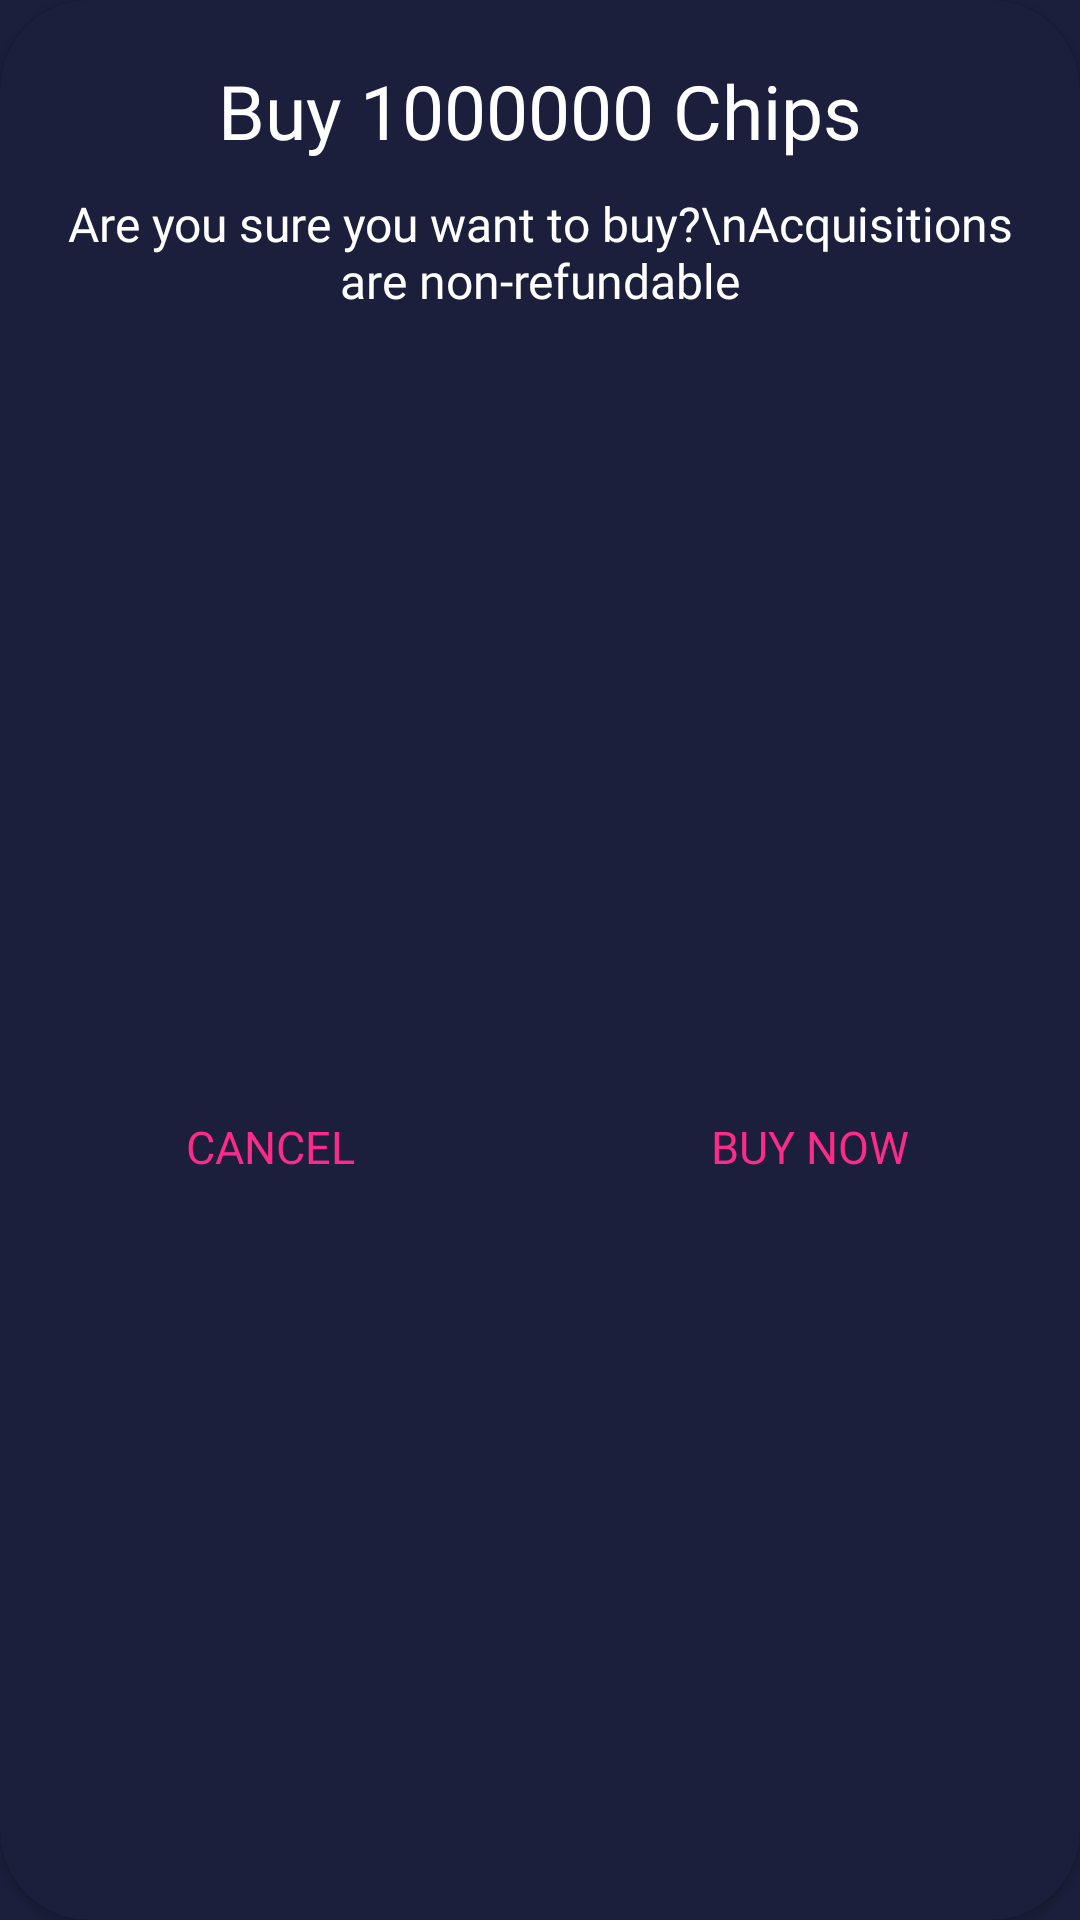

Produce the Android XML layout that renders to this screen, including the resource entries it uses.
<!-- AndroidManifest.xml: application theme Theme.Casino -->
<!-- res/layout/buy_dialog.xml -->
<?xml version="1.0" encoding="utf-8"?>
<androidx.constraintlayout.widget.ConstraintLayout xmlns:android="http://schemas.android.com/apk/res/android"
    xmlns:tools="http://schemas.android.com/tools"
    android:layout_width="300dp"
    android:layout_height="wrap_content"
    android:layout_gravity="center"
    xmlns:app="http://schemas.android.com/apk/res-auto">

    <androidx.cardview.widget.CardView
        android:layout_width="match_parent"
        android:layout_height="match_parent"
        android:backgroundTint="?attr/colorPrimary"
        app:cardCornerRadius="30dp"
        app:layout_constraintBottom_toBottomOf="parent"
        app:layout_constraintEnd_toEndOf="parent"
        app:layout_constraintStart_toStartOf="parent"
        app:layout_constraintTop_toTopOf="parent">
        <androidx.constraintlayout.widget.ConstraintLayout
            android:layout_width="match_parent"
            android:layout_height="match_parent">

            <TextView
                android:id="@+id/buyTitle"
                android:layout_width="wrap_content"
                android:layout_height="wrap_content"
                android:layout_marginHorizontal="30dp"
                android:fontFamily="@font/opensans_bold"
                android:text="Buy 1000000 Chips"
                android:layout_marginTop="20dp"
                android:textColor="?attr/counterTextColor"
                android:textSize="25dp"
                app:layout_constraintEnd_toEndOf="parent"
                app:layout_constraintStart_toStartOf="parent"
                app:layout_constraintTop_toTopOf="parent" />

            <TextView
                android:id="@+id/buyDialogDes"
                android:layout_width="wrap_content"
                android:layout_height="wrap_content"
                android:fontFamily="@font/opensans_semibold"
                android:text="Are you sure you want to buy?\nAcquisitions are non-refundable"
                android:textAlignment="center"
                android:layout_marginTop="10dp"
                android:paddingHorizontal="20dp"
                android:textSize="16dp"
                android:textColor="?attr/counterTextColor"
                app:layout_constraintEnd_toEndOf="parent"
                app:layout_constraintStart_toStartOf="parent"
                app:layout_constraintTop_toBottomOf="@id/buyTitle" />

            <LinearLayout
                android:layout_width="match_parent"
                android:layout_height="wrap_content"
                android:layout_marginTop="20dp"
                android:orientation="horizontal"
                app:layout_constraintBottom_toBottomOf="parent"
                app:layout_constraintEnd_toEndOf="parent"
                app:layout_constraintStart_toStartOf="parent"
                app:layout_constraintTop_toBottomOf="@id/buyDialogDes">

                <androidx.appcompat.widget.AppCompatButton
                    android:id="@+id/cancelBtn"
                    android:layout_width="wrap_content"
                    android:layout_height="wrap_content"
                    android:layout_weight="1"
                    android:background="?attr/colorPrimary"
                    android:fontFamily="@font/opensans_bold"
                    android:text="Cancel"
                    android:textColor="@color/pink_theme"
                    android:textSize="15dp"
                    app:layout_constraintBottom_toBottomOf="parent"
                    app:layout_constraintStart_toStartOf="parent"
                    app:layout_constraintTop_toTopOf="parent" />
                <androidx.appcompat.widget.AppCompatButton
                    android:id="@+id/buyBtn"
                    android:layout_width="wrap_content"
                    android:layout_height="wrap_content"
                    android:layout_weight="1"
                    android:background="?attr/colorPrimary"
                    android:fontFamily="@font/opensans_bold"
                    android:text="BUY NOW"
                    android:textColor="@color/pink_theme"
                    android:textSize="15dp"
                    app:layout_constraintBottom_toBottomOf="parent"
                    app:layout_constraintStart_toStartOf="parent"
                    app:layout_constraintTop_toTopOf="parent" />

            </LinearLayout>

        </androidx.constraintlayout.widget.ConstraintLayout>
    </androidx.cardview.widget.CardView>
</androidx.constraintlayout.widget.ConstraintLayout>
<!-- resources referenced by this layout -->
<resources>
  <color name="pink_theme">#fc2a89</color>
  <style name="Theme.Casino" parent="Theme.Design.Light.NoActionBar">
          
          <item name="colorPrimary">@color/black_theme</item>
          <item name="colorPrimaryVariant">@color/black_theme</item>
          <item name="counterTextColor">@color/white</item>
          <item name="colorOnPrimary">@color/dark_theme</item>
          
          <item name="colorSecondary">@color/secondary_black_theme</item>
          <item name="colorSecondaryVariant">@color/secondary_black_theme</item>
          <item name="colorOnSecondary">@color/black</item>
          
          <item name="android:statusBarColor" tools:targetApi="l">?attr/colorPrimaryVariant</item>
          <item name="android:navigationBarColor">?attr/colorPrimaryVariant</item>
          <item name="android:windowBackground">?attr/colorPrimaryVariant</item>
          
      </style>
  <color name="black_theme">#1b1f3c</color>
  <color name="white">#FFFFFFFF</color>
  <color name="dark_theme">#0F132B</color>
  <color name="secondary_black_theme">#383e6e</color>
  <color name="black">#FF000000</color>
</resources>
